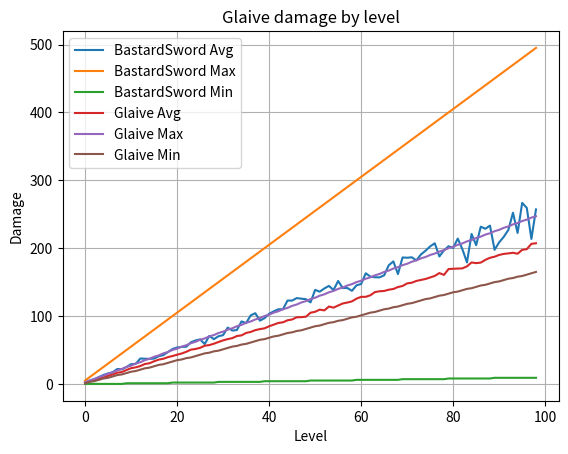

The matplotlib source for this figure:
""" Representation of weapons"""
import math
import random
import matplotlib.pyplot as plot

## Damage Types
BLUNT = 0
SLASH = 1
PIERCE = 2

## Weapon Speed Range
MAX_WEAPON_SPEED=10
MED_WEAPON_SPEED=5
MIN_WEAPON_SPEED=1

## Weapon Damage Range
MAX_WEAPON_DAMAGE=500
MIN_WEAPON_DAMAGE=10

def fix_seed():
    random.seed(314159)

def base():
    return {
        'label' : 'stub',
        'speed' : 0,
        'min_dam' : 0,
        'max_dam' : 0,
        'dam_type' : BLUNT
}

def scale_weapon(weapon, level):
    """Scale supplied max-level weapon to given level"""
    ret_val = {}
    ret_val['label'] = weapon['label'] + " @ " + str(level)
    ret_val['speed'] = weapon['speed'] # weapon speeds don't scale!
    ret_val['min_dam'] = math.trunc(weapon['min_dam'] * (level / 100.))
    ret_val['max_dam'] = math.trunc(weapon['max_dam'] * (level / 100.))
    ret_val['dam_type'] = weapon['dam_type']
    return ret_val

######################## Weapon Definitions ###############################

## Fast and loose
def max_dagger():
    """high_speed_high_variance()"""
    return {
        'label' : 'Dagger',
        'speed' : MAX_WEAPON_SPEED,
        'dam_type' : PIERCE,
        'min_dam' : MIN_WEAPON_DAMAGE,
        'max_dam' : MAX_WEAPON_DAMAGE / 5
    }

def max_basket_hilt():
    """high_speed_high_variance()"""
    return {
        'label' : 'Basket Hilt',
        'speed' : MAX_WEAPON_SPEED,
        'dam_type' : SLASH,
        'min_dam' : MIN_WEAPON_DAMAGE,
        'max_dam' : MAX_WEAPON_DAMAGE / 5
    }

def max_sap():
    """high_speed_high_variance()"""
    return {
        'label' : 'Sap',
        'speed' : MAX_WEAPON_SPEED,
        'dam_type' : BLUDGEON,
        'min_dam' : MIN_WEAPON_DAMAGE,
        'max_dam' : MAX_WEAPON_DAMAGE / 5
    }


## Fast and Tight
def max_epee():
    """high_speed_low_variance()"""
    return {
        'label' : 'Epee',
        'speed' : MAX_WEAPON_SPEED,
        'dam_type' : PIERCE,
        'min_dam' : MAX_WEAPON_DAMAGE / 10,
        'max_dam' : MAX_WEAPON_DAMAGE / 9
    }

def max_saber():
    """high_speed_low_variance()"""
    return {
        'label' : 'Saber',
        'speed' : MAX_WEAPON_SPEED,
        'dam_type' : SLASH,
        'min_dam' : MAX_WEAPON_DAMAGE / 10,
        'max_dam' : MAX_WEAPON_DAMAGE / 9
    }

def max_club():
    """high_speed_low_variance()"""
    return {
        'label' : 'Club',
        'speed' : MAX_WEAPON_SPEED,
        'dam_type' : BLUDGEON,
        'min_dam' : MAX_WEAPON_DAMAGE / 10,
        'max_dam' : MAX_WEAPON_DAMAGE / 9
    }

## Mid and loose

def max_estoc():
    """med_speed_max_variance()"""
    return {
        'label' : 'Estoc',
        'speed' : MED_WEAPON_SPEED,
        'dam_type' : PIERCE,
        'min_dam' : MIN_WEAPON_DAMAGE,
        'max_dam' : MAX_WEAPON_DAMAGE / 3
    }

def max_longsword():
    """med_speed_max_variance()"""
    return {
        'label' : 'Longsword',
        'speed' : MED_WEAPON_SPEED,
        'dam_type' : SLASH,
        'min_dam' : MIN_WEAPON_DAMAGE,
        'max_dam' : MAX_WEAPON_DAMAGE / 3
    }

def max_morningstar():
    """med_speed_max_variance()"""
    return {
        'label' : 'MorningStar',
        'speed' : MED_WEAPON_SPEED,
        'dam_type' : BLUDGEON,
        'min_dam' : MIN_WEAPON_DAMAGE,
        'max_dam' : MAX_WEAPON_DAMAGE / 3
    }

## Mid and Tight

def max_bollock():
    """med_speed_min_variance()"""
    return {
        'label' : 'Bollock',
        'speed' : MED_WEAPON_SPEED,
        'dam_type' : PIERCE,
        'min_dam' : MAX_WEAPON_DAMAGE / 5,
        'max_dam' : MAX_WEAPON_DAMAGE / 4
    }

def max_broadsword():
    """med_speed_min_variance()"""
    return {
        'label' : 'Broadsword',
        'speed' : MED_WEAPON_SPEED,
        'dam_type' : SLASH,
        'min_dam' : MAX_WEAPON_DAMAGE / 5,
        'max_dam' : MAX_WEAPON_DAMAGE / 4
    }

def max_mace():
    """med_speed_max_variance()"""
    return {
        'label' : 'Mace',
        'speed' : MED_WEAPON_SPEED,
        'dam_type' : BLUDGEON,
        'min_dam' : MAX_WEAPON_DAMAGE / 5,
        'max_dam' : MAX_WEAPON_DAMAGE / 4
    }

## Slow and loose
def max_kryss():
    """min_speed_max_variance()"""
    return {
        'label' : 'Kryss',
        'speed' : MIN_WEAPON_SPEED,
        'dam_type' : PIERCE,
        'min_dam' : MIN_WEAPON_DAMAGE,
        'max_dam' : MAX_WEAPON_DAMAGE
    }

def max_bastard():
    """min_speed_max_variance()"""
    return {
        'label' : 'BastardSword',
        'speed' : MIN_WEAPON_SPEED,
        'dam_type' : SLASH,
        'min_dam' : MIN_WEAPON_DAMAGE,
        'max_dam' : MAX_WEAPON_DAMAGE
    }

def max_warhammer():
    """min_speed_max_variance()"""
    return {
        'label' : 'WarHammer',
        'speed' : MIN_WEAPON_SPEED,
        'dam_type' : BLUDGEON,
        'min_dam' : MIN_WEAPON_DAMAGE,
        'max_dam' : MAX_WEAPON_DAMAGE
    }


## Slow and Tight
def max_spear():
    """min_speed_min_variance()"""
    return {
        'label' : 'Spear',
        'speed' : MIN_WEAPON_SPEED,
        'dam_type' : PIERCE,
        'min_dam' : MAX_WEAPON_DAMAGE / 3,
        'max_dam' : MAX_WEAPON_DAMAGE / 2
    }

def max_glaive():
    """min_speed_min_variance()"""
    return {
        'label' : 'Glaive',
        'speed' : MIN_WEAPON_SPEED,
        'dam_type' : SLASH,
        'min_dam' : MAX_WEAPON_DAMAGE / 3,
        'max_dam' : MAX_WEAPON_DAMAGE / 2
    }

def max_quarterstaff():
    """min_speed_max_variance()"""
    return {
        'label' : 'QuarterStaff',
        'speed' : MIN_WEAPON_SPEED,
        'dam_type' : BLUDGEON,
        'min_dam' : MAX_WEAPON_DAMAGE / 3,
        'max_dam' : MAX_WEAPON_DAMAGE / 2
    }

########## Testing

def get_swings(weapon, weapon_levels=None, samples=100):
    damages = []
    averages = []
    mins = []
    maxs = []
    levels = None
    if weapon_levels is None:
        levels = range(1,100)
    else:
        levels = weapon_levels
    for level in levels:
        weapon_at_level = scale_weapon(weapon, level)
        mins.append(weapon_at_level['min_dam'])
        maxs.append(weapon_at_level['max_dam'])
        this_level = []
        sum = 0
        for sample in range(0, samples):
            this_dam = random.randint(weapon_at_level['min_dam'], weapon_at_level['max_dam'])
            sum += this_dam
            this_level.append(this_dam)
        averages.append((1.0 * sum) / samples)
        damages.append(this_level)
    return { 'damages' : damages,
             'average' : averages,
             'largest' : maxs,
             'smallest' : mins
             }
    

def plot_swings(weapon_list, weapon_levels=None, samples=100):
    for weapon in weapon_list:
        raw = get_swings(weapon, weapon_levels=weapon_levels, samples=samples)
        plot.plot(raw['average'], label=weapon['label'] + " Avg")
        plot.plot(raw['largest'], label=weapon['label'] + " Max")
        plot.plot(raw['smallest'], label=weapon['label'] + " Min")
    plot.xlabel("Level")
    plot.ylabel("Damage")
    plot.legend()
    plot.title(weapon['label'] + " damage by level")
    plot.grid(True)
    plot.show()

    
def main():
    plot_swings([max_bastard(), max_glaive()], samples=100)

if __name__ == '__main__':
    main()
